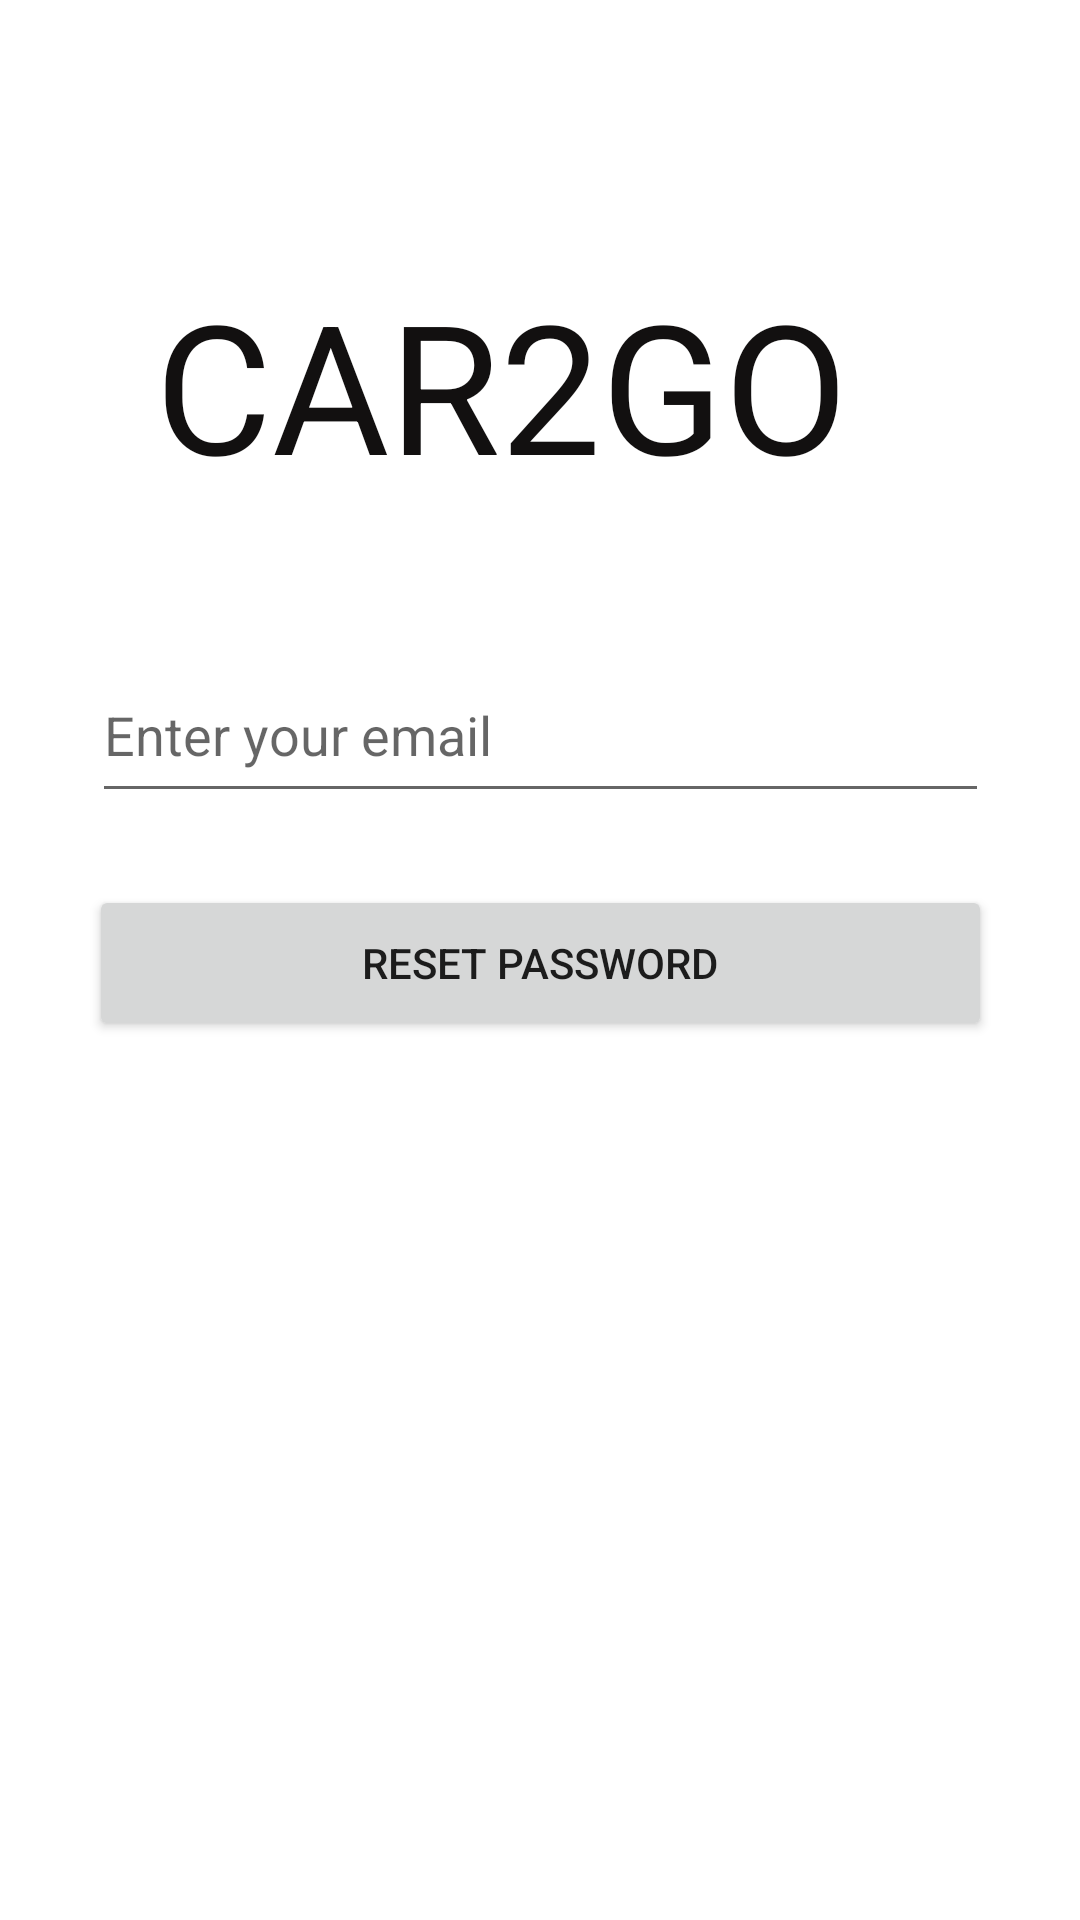

Android layout source for this screen:
<!-- AndroidManifest.xml: application theme Theme.FirebaseUserAuthentication -->
<!-- res/layout/activity_forgot_password.xml -->
<?xml version="1.0" encoding="utf-8"?>
<androidx.constraintlayout.widget.ConstraintLayout xmlns:android="http://schemas.android.com/apk/res/android"
    xmlns:app="http://schemas.android.com/apk/res-auto"
    xmlns:tools="http://schemas.android.com/tools"
    android:layout_width="match_parent"
    android:layout_height="match_parent"
    tools:context=".ForgotPassword">

    <TextView
        android:id="@+id/tv_heading"
        android:layout_width="249dp"
        android:layout_height="72dp"
        android:layout_marginTop="88dp"
        android:text="@string/tv_heading"
        android:textColor="#121010"
        android:textSize="60sp"
        app:layout_constraintEnd_toEndOf="parent"
        app:layout_constraintHorizontal_bias="0.464"
        app:layout_constraintStart_toStartOf="parent"
        app:layout_constraintTop_toTopOf="parent" />

    <EditText
        android:id="@+id/et_forEmail"
        android:layout_width="299dp"
        android:layout_height="55dp"
        android:layout_marginTop="56dp"
        android:ems="10"
        android:hint="@string/et_foremail"
        android:inputType="textPersonName"
        android:text="@string/et_forEmail"
        app:layout_constraintEnd_toEndOf="parent"
        app:layout_constraintStart_toStartOf="parent"
        app:layout_constraintTop_toBottomOf="@+id/tv_heading" />

    <Button
        android:id="@+id/btn_reset"
        android:layout_width="301dp"
        android:layout_height="52dp"
        android:layout_marginTop="24dp"
        android:text="@string/btn_reset"
        app:layout_constraintEnd_toEndOf="parent"
        app:layout_constraintHorizontal_bias="0.5"
        app:layout_constraintStart_toStartOf="parent"
        app:layout_constraintTop_toBottomOf="@+id/et_forEmail" />

    <ProgressBar
        android:id="@+id/progressBar"
        style="?android:attr/progressBarStyle"
        android:layout_width="wrap_content"
        android:layout_height="wrap_content"
        android:visibility="gone"
        app:layout_constraintBottom_toBottomOf="parent"
        app:layout_constraintEnd_toEndOf="parent"
        app:layout_constraintHorizontal_bias="0.498"
        app:layout_constraintStart_toStartOf="parent"
        app:layout_constraintTop_toTopOf="parent"
        app:layout_constraintVertical_bias="0.527" />

</androidx.constraintlayout.widget.ConstraintLayout>
<!-- resources referenced by this layout -->
<resources>
  <string name="btn_reset">Reset Password</string>
  <string name="et_forEmail" />
  <string name="et_foremail">Enter your email</string>
  <string name="tv_heading">CAR2GO</string>
  <style name="Theme.FirebaseUserAuthentication" parent="Theme.MaterialComponents.DayNight.NoActionBar">
          
          <item name="colorPrimary">@color/teal_200</item>
          <item name="colorPrimaryVariant">@color/teal_200</item>
          <item name="colorOnPrimary">@color/white</item>
          
          <item name="colorSecondary">@color/teal_200</item>
          <item name="colorSecondaryVariant">@color/teal_700</item>
          <item name="colorOnSecondary">@color/black</item>
          
          <item name="android:statusBarColor" tools:targetApi="l">?attr/colorPrimaryVariant</item>
          
      </style>
  <!-- not gathered from this repository: default colours our renderer supplied (Android Studio template values) -->
  <color name="teal_200">#FF03DAC5</color>
  <color name="teal_700">#FF018786</color>
  <color name="black">#FF000000</color>
  <color name="white">#FFFFFFFF</color>
</resources>
